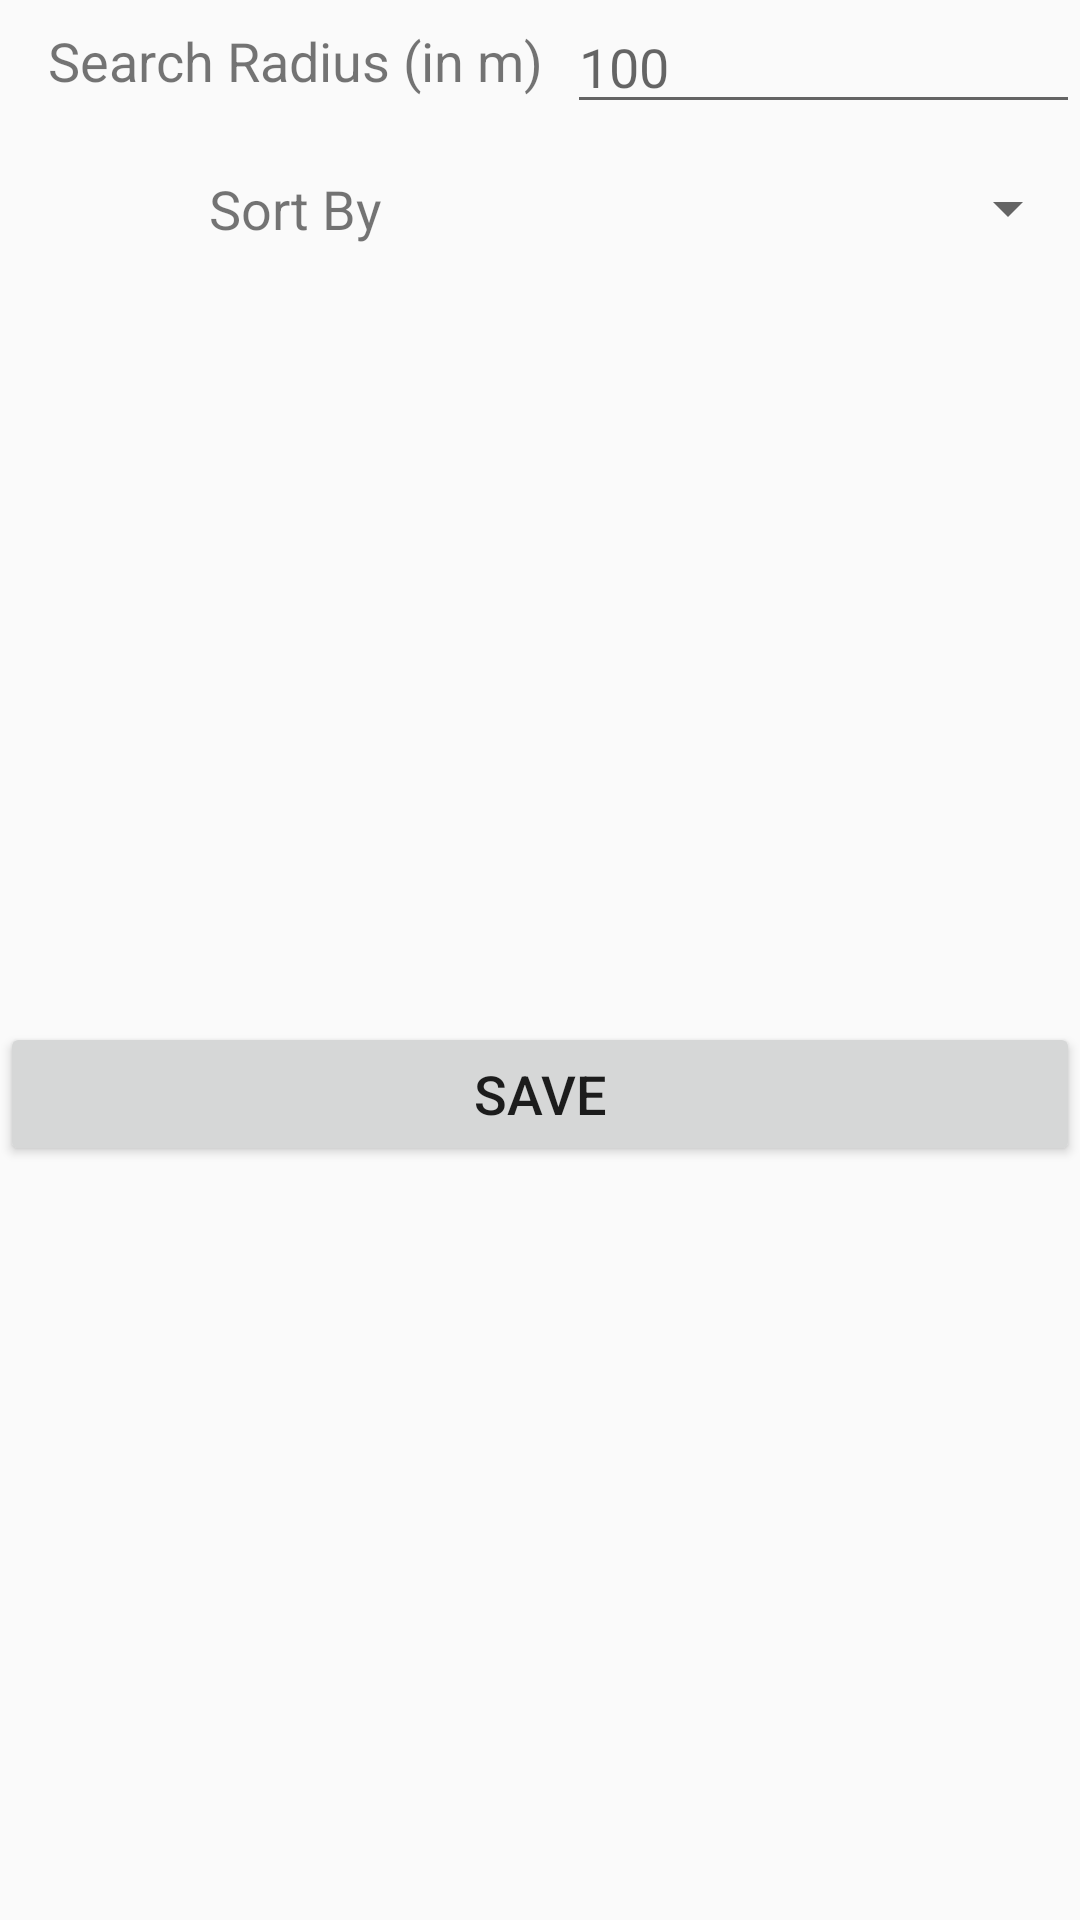

Reconstruct the res/layout file that produces this screen, plus the resources it refers to.
<!-- AndroidManifest.xml: application theme AppTheme -->
<!-- res/layout/activity_settings.xml -->
<?xml version="1.0" encoding="utf-8"?>
<android.support.constraint.ConstraintLayout xmlns:android="http://schemas.android.com/apk/res/android"
    xmlns:app="http://schemas.android.com/apk/res-auto"
    xmlns:tools="http://schemas.android.com/tools"
    android:layout_width="match_parent"
    android:layout_height="match_parent"
    tools:context=".SettingsActivity">

    <TextView
        android:id="@+id/radiusText"
        android:layout_width="wrap_content"
        android:layout_height="wrap_content"
        android:layout_marginStart="8dp"
        android:layout_marginLeft="8dp"
        android:layout_marginTop="8dp"
        android:text="Search Radius (in m)"
        android:textAlignment="center"
        android:textSize="18sp"
        app:layout_constraintEnd_toStartOf="@+id/radiusInput"
        app:layout_constraintStart_toStartOf="parent"
        app:layout_constraintTop_toTopOf="parent" />

    <TextView
        android:id="@+id/sortByText"
        android:layout_width="wrap_content"
        android:layout_height="wrap_content"
        android:layout_marginStart="8dp"
        android:layout_marginLeft="8dp"
        android:layout_marginTop="16dp"
        android:text="Sort By"
        android:textSize="18sp"
        app:layout_constraintEnd_toStartOf="@+id/sortByInput"
        app:layout_constraintStart_toStartOf="parent"
        app:layout_constraintTop_toBottomOf="@+id/radiusInput" />

    <EditText
        android:id="@+id/radiusInput"
        android:layout_width="0dp"
        android:layout_height="wrap_content"
        android:layout_marginStart="8dp"
        android:layout_marginLeft="8dp"
        android:hint="100"
        android:inputType="number"
        android:textSize="18sp"
        app:layout_constraintEnd_toEndOf="parent"
        app:layout_constraintStart_toEndOf="@id/barrier"
        app:layout_constraintTop_toTopOf="parent" />

    <Spinner
        android:id="@+id/sortByInput"
        android:layout_width="0dp"
        android:layout_height="wrap_content"
        android:layout_marginStart="8dp"
        android:layout_marginLeft="8dp"
        android:layout_marginTop="16dp"
        app:layout_constraintEnd_toEndOf="parent"
        app:layout_constraintStart_toEndOf="@+id/barrier"
        app:layout_constraintTop_toBottomOf="@+id/radiusInput" />

    <Button
        android:id="@+id/saveButton"
        android:layout_width="0dp"
        android:layout_height="wrap_content"
        android:text="Save"
        android:textSize="18sp"
        android:layout_marginTop="8dp"
        app:layout_constraintTop_toBottomOf="@id/sortByInput"
        app:layout_constraintStart_toStartOf="parent"
        app:layout_constraintEnd_toEndOf="parent"
        app:layout_constraintBottom_toBottomOf="parent" />

    <android.support.constraint.Barrier
        android:id="@+id/barrier"
        android:layout_width="wrap_content"
        android:layout_height="wrap_content"
        app:barrierDirection="end"
        app:constraint_referenced_ids="radiusText, sortByText" />

</android.support.constraint.ConstraintLayout>
<!-- resources referenced by this layout -->
<resources>
  <style name="AppTheme" parent="Theme.AppCompat.Light.DarkActionBar">
          
          <item name="colorPrimary">@color/colorPrimary</item>
          <item name="colorPrimaryDark">@color/colorPrimaryDark</item>
          <item name="colorAccent">@color/colorAccent</item>
  
          <item name="android:windowContentTransitions">true</item>
          <item name="android:windowExitTransition">@transition/main_exit</item>
      </style>
  <color name="colorPrimary">#008577</color>
  <color name="colorPrimaryDark">#00574B</color>
  <color name="colorAccent">#D81B60</color>
</resources>
